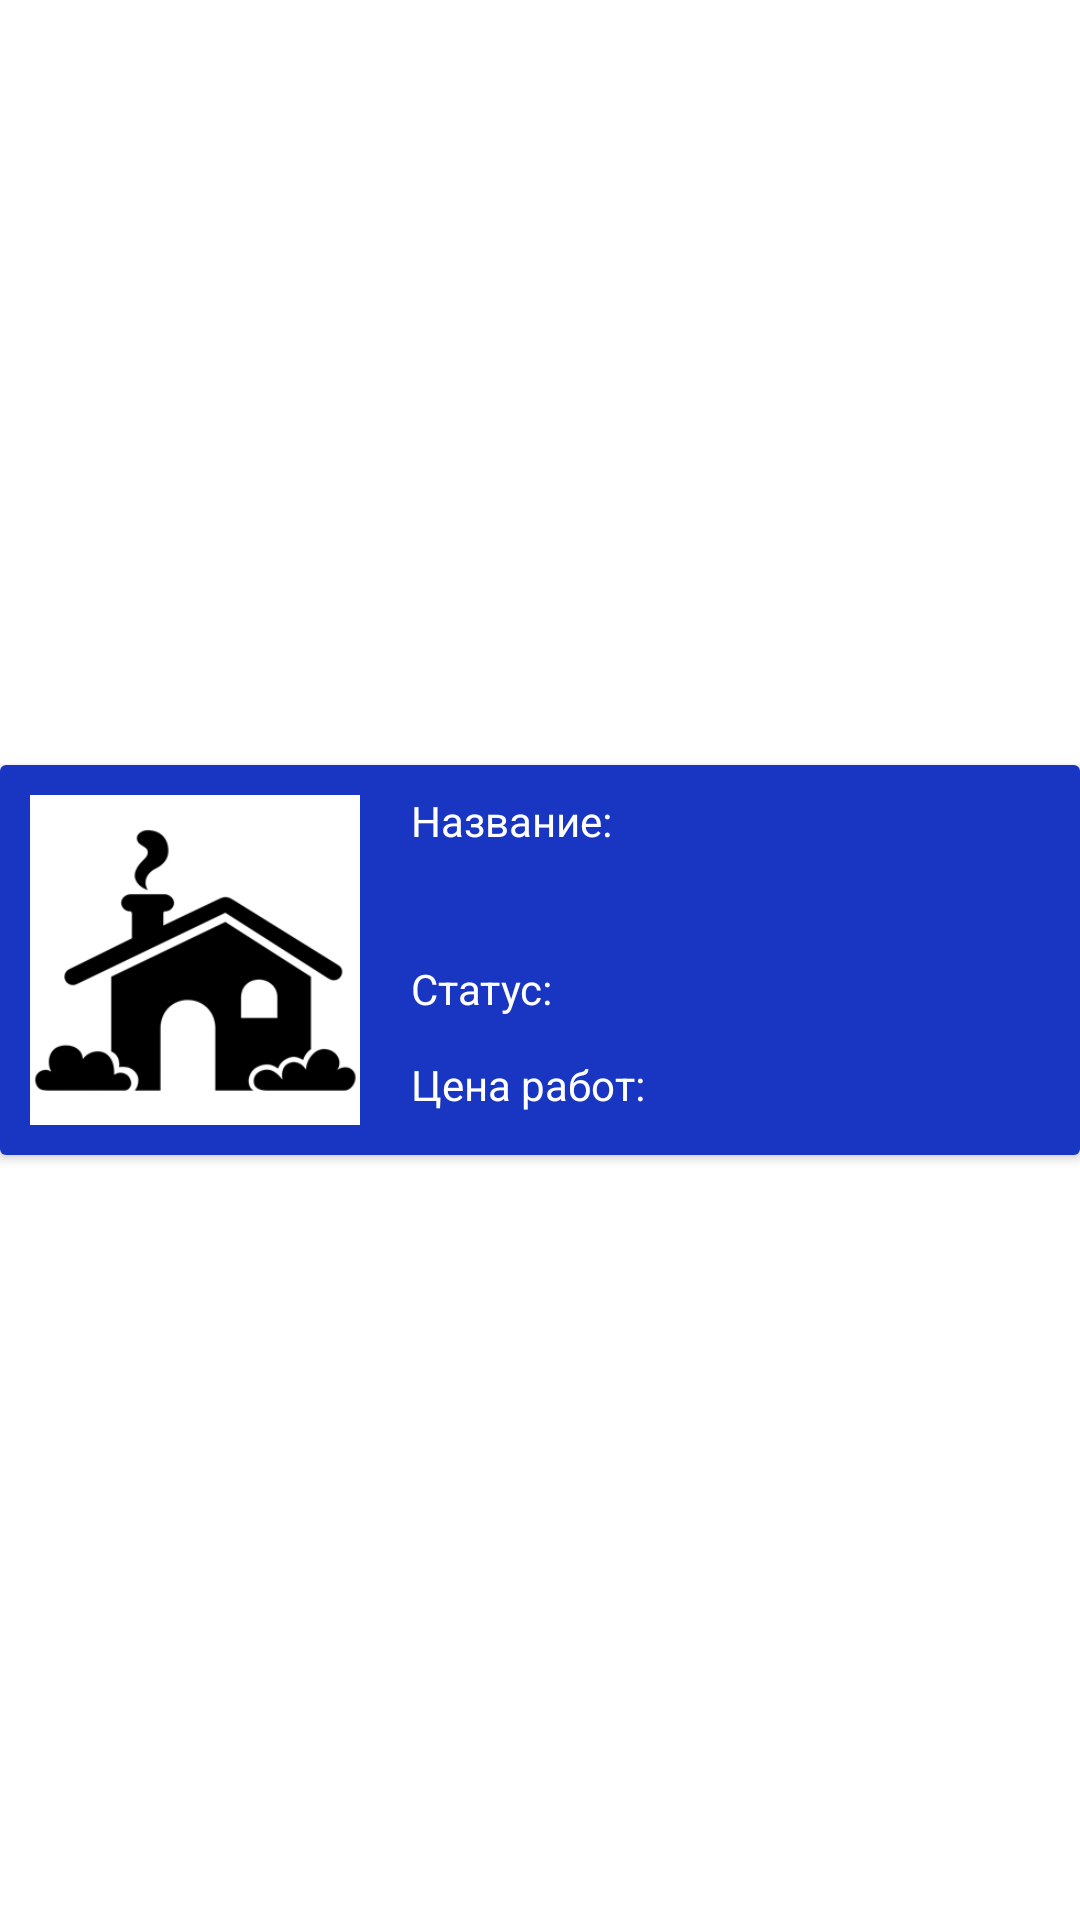

This screen was rendered from an Android layout file. Write that file and the resources it references.
<!-- AndroidManifest.xml: application theme Theme.BuildManagement -->
<!-- res/layout/recycler_view_row_objects.xml -->
<?xml version="1.0" encoding="utf-8"?>
<androidx.constraintlayout.widget.ConstraintLayout xmlns:android="http://schemas.android.com/apk/res/android"
    xmlns:app="http://schemas.android.com/apk/res-auto"
    android:layout_width="match_parent"
    android:layout_height="wrap_content"
    android:layout_marginBottom="10dp">

    <androidx.cardview.widget.CardView
        android:layout_width="match_parent"
        android:layout_height="wrap_content"
        app:layout_constraintBottom_toBottomOf="parent"
        app:layout_constraintEnd_toEndOf="parent"
        app:layout_constraintStart_toStartOf="parent"
        app:layout_constraintTop_toTopOf="parent">

        <androidx.constraintlayout.widget.ConstraintLayout
            android:layout_width="match_parent"
            android:layout_height="match_parent"
            android:background="#1936C3"
            android:padding="5dp">

            <ImageView
                android:id="@+id/avatarObjectIV"
                android:layout_width="120dp"
                android:layout_height="120dp"
                android:padding="5dp"
                android:src="@drawable/object_image"
                app:layout_constraintBottom_toBottomOf="parent"
                app:layout_constraintStart_toStartOf="parent"
                app:layout_constraintTop_toTopOf="parent"
                />

            <TextView
                android:id="@+id/nameObjectTV"
                android:layout_width="wrap_content"
                android:layout_height="wrap_content"
                android:layout_marginStart="12dp"
                android:layout_marginTop="4dp"
                android:text="Название: "
                android:textColor="@color/white"
                android:textColorHighlight="@color/white"
                android:textColorHint="@color/white"
                android:textColorLink="@color/white"
                app:layout_constraintStart_toEndOf="@id/avatarObjectIV"
                app:layout_constraintTop_toTopOf="parent" />

            <TextView
                android:id="@+id/statusObjectTV"
                android:layout_width="wrap_content"
                android:layout_height="wrap_content"
                android:layout_marginStart="12dp"
                android:layout_marginTop="60dp"
                android:text="Статус: "
                android:textColor="@color/white"
                android:textColorHighlight="@color/white"
                android:textColorHint="@color/white"
                android:textColorLink="@color/white"
                app:layout_constraintStart_toEndOf="@+id/avatarObjectIV"
                app:layout_constraintTop_toTopOf="parent" />

            <TextView
                android:id="@+id/priceObjectTV"
                android:layout_width="wrap_content"
                android:layout_height="wrap_content"
                android:layout_marginStart="12dp"
                android:layout_marginTop="92dp"
                android:text="Цена работ: "
                android:textColor="@color/white"
                android:textColorHighlight="@color/white"
                android:textColorHint="@color/white"
                android:textColorLink="@color/white"
                app:layout_constraintStart_toEndOf="@+id/avatarObjectIV"
                app:layout_constraintTop_toTopOf="parent" />
        </androidx.constraintlayout.widget.ConstraintLayout>
    </androidx.cardview.widget.CardView>
</androidx.constraintlayout.widget.ConstraintLayout>
<!-- resources referenced by this layout -->
<resources>
  <color name="white">#FFFFFFFF</color>
  <!-- drawable object_image: png bitmap (drawable, 9116 bytes) -->
  <style name="Theme.BuildManagement" parent="Theme.MaterialComponents.DayNight.DarkActionBar">
          
          <item name="colorPrimary">@color/blue_main</item>
          <item name="colorPrimaryVariant">@color/purple_700</item>
          <item name="colorOnPrimary">@color/white</item>
          
          <item name="colorSecondary">@color/teal_200</item>
          <item name="colorSecondaryVariant">@color/teal_700</item>
          <item name="colorOnSecondary">@color/black</item>
          
          <item name="android:statusBarColor">?attr/colorPrimaryVariant</item>
          
      </style>
  <color name="blue_main">#2943EF</color>
  <color name="purple_700">#FF3700B3</color>
  <color name="teal_200">#FF03DAC5</color>
  <color name="teal_700">#FF018786</color>
  <color name="black">#FF000000</color>
</resources>
